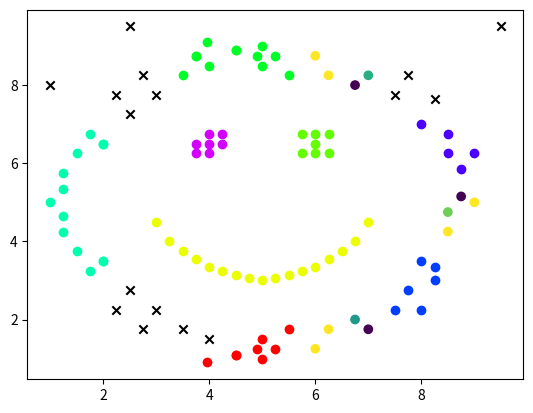
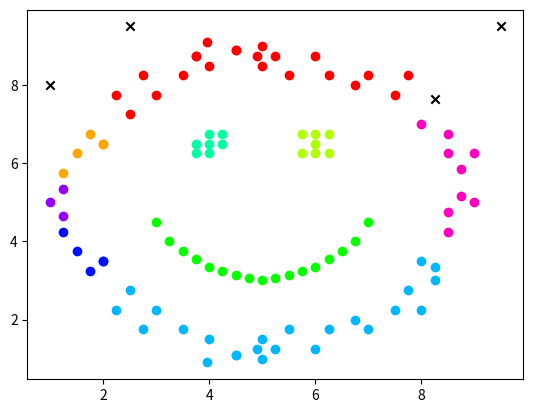
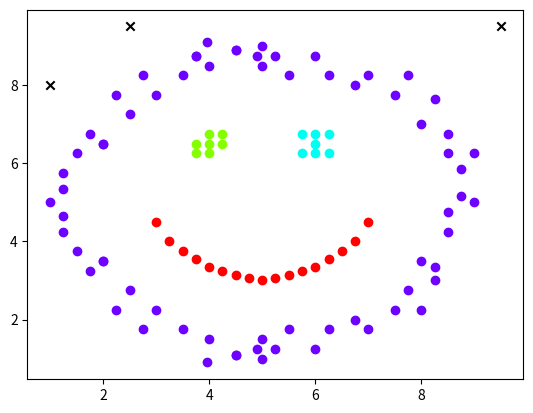
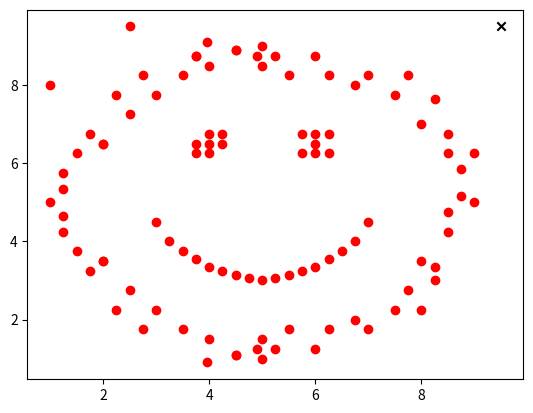

Write the Python code that produced these figures, in order.
"""
Name: Giang Duong
ID : 014533857
# Chapter 6 Question 16: 
"""
import random
import math
import matplotlib.pyplot as plt

#data points in dbscan.txt
Xs=[(1.0, 5.0), (1.25, 5.35), (1.25, 5.75), (1.5, 6.25), (1.75, 6.75), (2.0, 6.5), (3.0, 7.75), (3.5, 8.25), (3.75, 8.75), (3.95, 9.1), (4.0, 8.5), (2.5, 7.25), (2.25, 7.75), (2.0, 6.5), (2.75, 8.25), (4.5, 8.9), (9.0, 5.0), (8.75, 5.85), (9.0, 6.25), (8.0, 7.0), (8.5, 6.25), (8.5, 6.75), (8.25, 7.65), (7.0, 8.25), (6.0, 8.75), (5.5, 8.25), (5.25, 8.75), (4.9, 8.75), (5.0, 8.5), (7.5, 7.75), (7.75, 8.25), (6.75, 8.0), (6.25, 8.25), (4.5, 8.9), (5.0, 1.0), (1.25, 4.65), (1.25, 4.25), (1.5, 3.75), (1.75, 3.25), (2.0, 3.5), (3.0, 2.25), (3.5, 1.75), (3.75, 8.75), (3.95, 0.9), (4.0, 1.5), (2.5, 2.75), (2.25, 2.25), (2.0, 3.5), (2.75, 1.75), (4.5, 1.1), (5.0, 9.0), (8.75, 5.15), (8.0, 2.25), (8.25, 3.0), (8.5, 4.75), (8.5, 4.25), (8.25, 3.35), (7.0, 1.75), (8.0, 3.5), (6.0, 1.25), (5.5, 1.75), (5.25, 1.25), (4.9, 1.25), (5.0, 1.5), (7.5, 2.25), (7.75, 2.75), (6.75, 2.0), (6.25, 1.75), (4.5, 1.1), (3.0, 4.5), (7.0, 4.5), (5.0, 3.0), (4.0, 3.35), (6.0, 3.35), (4.25, 3.25), (5.75, 3.25), (3.5, 3.75), (6.5, 3.75), (3.25, 4.0), (6.75, 4.0), (3.75, 3.55), (6.25, 3.55), (4.75, 3.05), (5.25, 3.05), (4.5, 3.15), (5.5, 3.15), (4.0, 6.5), (4.0, 6.75), (4.0, 6.25), (3.75, 6.5), (4.25, 6.5), (4.25, 6.75), (3.75, 6.25), (6.0, 6.5), (6.0, 6.75), (6.0, 6.25), (5.75, 6.75), (5.75, 6.25), (6.25, 6.75), (6.25, 6.25), (9.5, 9.5), (2.5, 9.5), (1.0, 8.0)]


def distance(p1, p2):
   return math.sqrt(math.pow(p1[0] - p2[0], 2) + math.pow(p1[1] - p2[1], 2))

def getNeighborIdxList(pidx, Xs, e):
   l = []
   for i in range(len(Xs)):
      if distance(Xs[pidx], Xs[i]) <= e: l.append(i)
   return l

def isPtIdxInClusters(pidx, clusters):
   for c in clusters:
      if pidx in c: return True
   return False

#the implementation uses the points index in the List as the unique identifier
def dbscan(Xs, e, m): #dbscan clustering algorithm
   nonVisitedIndex = []
   for i in range(len(Xs)): nonVisitedIndex.append(i) #all points not visited

   clusters = []
   while len(nonVisitedIndex) > 0: #until all points visited 
      idx = random.choice(nonVisitedIndex) #random select a non-visited pt
      nonVisitedIndex.remove(idx) #mark as visited

      ns = getNeighborIdxList(idx, Xs, e)
      if len(ns) < m: #this is not a core point
         continue

      #this is core points, launch a new clusters
      newC = [idx]
      clusters.append(newC)

      #for all core point's neighbors not already in a cluster
      #add to stack as this is the points also get assigned to the same cluster
      stack = []
      for _pidx in ns:
         if not isPtIdxInClusters(_pidx, clusters): stack.append(_pidx)

      while len(stack) > 0:
         pidx = stack.pop()
         newC.append(pidx) #all points in the stack will assign to the cluster
         if pidx in nonVisitedIndex: nonVisitedIndex.remove(pidx) #mark as visited

         _ns = getNeighborIdxList(pidx, Xs, e)
         if len(_ns) < m: continue #not a core point so its neighbors won't expand 

         #this is core point, expand with its neighbors 
         _ns.remove(pidx)
         for _pidx in _ns:
            #push all reachable points to stack
            #if they not already in cluster and the stack
            if not isPtIdxInClusters(_pidx, clusters) and not _pidx in stack:  
               stack.append(_pidx)

   #return
   return clusters

      


#main():

#choice of (e,m) in Q16
ems = [(0.6, 3), (0.75, 4), (1.0, 5), (2.0, 10)]

for e, m in ems:
   totalPts = 0
   clusters = dbscan(Xs, e, m)

   print("For e = %.1f, m = %d, # clusters = %d" % (e, m, len(clusters)))
   for i, c in enumerate(clusters):
      #print("cluster %d: (len=%d) = %s" % (i, len(c), c))
      print("cluster %d: (len=%d)" % (i, len(c)))
      totalPts += len(c)

   #pts not in any clusters are the outliers
   outliers = []
   for idx in range(len(Xs)):
      if not isPtIdxInClusters(idx, clusters): outliers.append(idx)
         
   #print("outliers: (len=%d) = %s" % (len(outliers), outliers))
   print("outliers: (len=%d)" % (len(outliers),))
   totalPts += len(outliers)
   print("total # points = %d" % totalPts)
   print("\n")

   #visualize the clusters
   N = len(clusters)
   plt.figure("e=%.1f, m=%d, # clusters = %d, # outliers = %d" % (e,m,N,len(outliers)))
   cmap = plt.cm.get_cmap("hsv", N+1)
   for i in range(N):
      xs = []
      ys = []
      for idx in clusters[i]:
         xs.append(Xs[idx][0])
         ys.append(Xs[idx][1])
      plt.scatter(xs, ys, c=cmap(i))

   #outliers
   xs = []
   ys = []
   for idx in outliers:
      xs.append(Xs[idx][0])
      ys.append(Xs[idx][1])
   plt.scatter(xs, ys, c="black", marker='x')

#show all graphs
plt.show()
